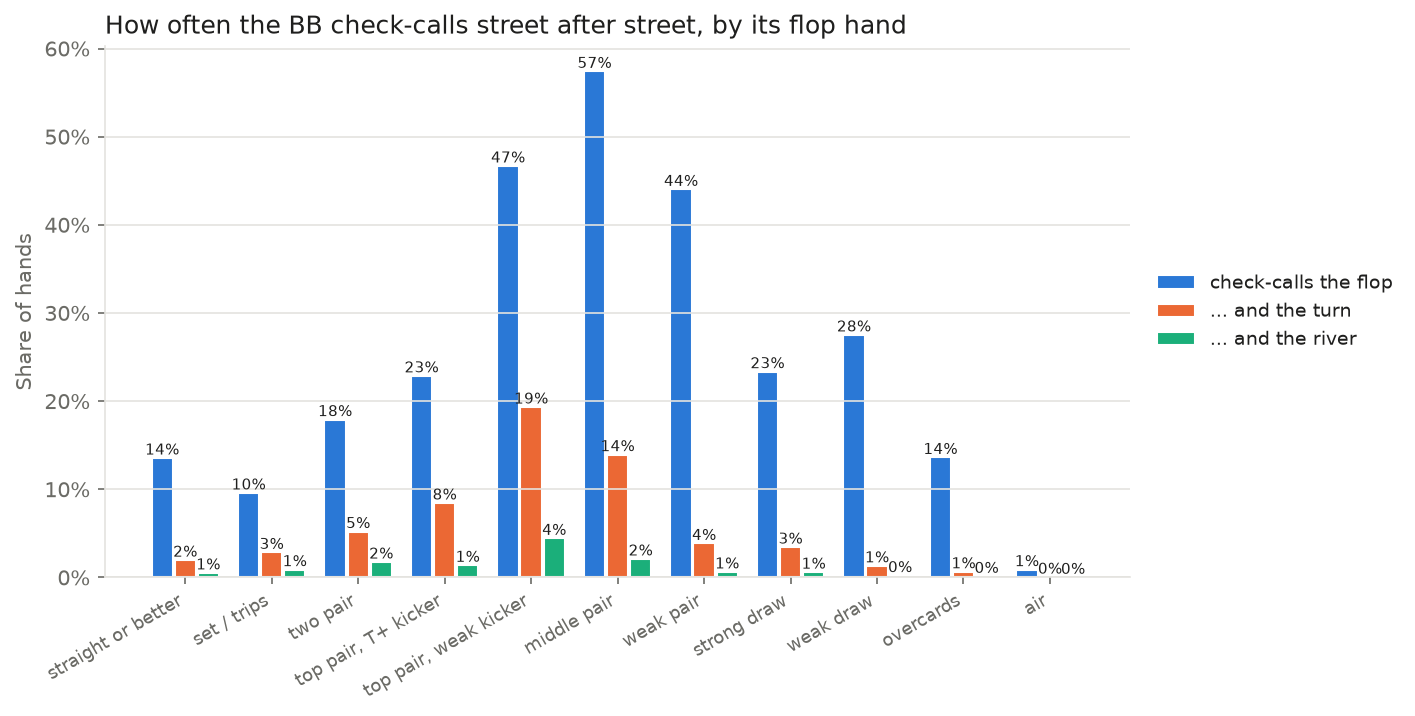

The table this chart was drawn from, first rows:
, flop, turn, river, share_of_hands
straight or better, 0.135, 0.02, 0.005, 0.008
set / trips, 0.096, 0.028, 0.009, 0.014
two pair, 0.179, 0.052, 0.017, 0.021
overpair, 0.0, 0.0, 0.0, 0.0
top pair, T+ kicker, 0.229, 0.084, 0.014, 0.019
top pair, weak kicker, 0.467, 0.193, 0.044, 0.068
middle pair, 0.574, 0.139, 0.021, 0.112
weak pair, 0.44, 0.039, 0.006, 0.091
strong draw, 0.233, 0.034, 0.006, 0.067
weak draw, 0.275, 0.013, 0.002, 0.153
overcards, 0.136, 0.006, 0.001, 0.03
air, 0.009, 0.0, 0.0, 0.417
